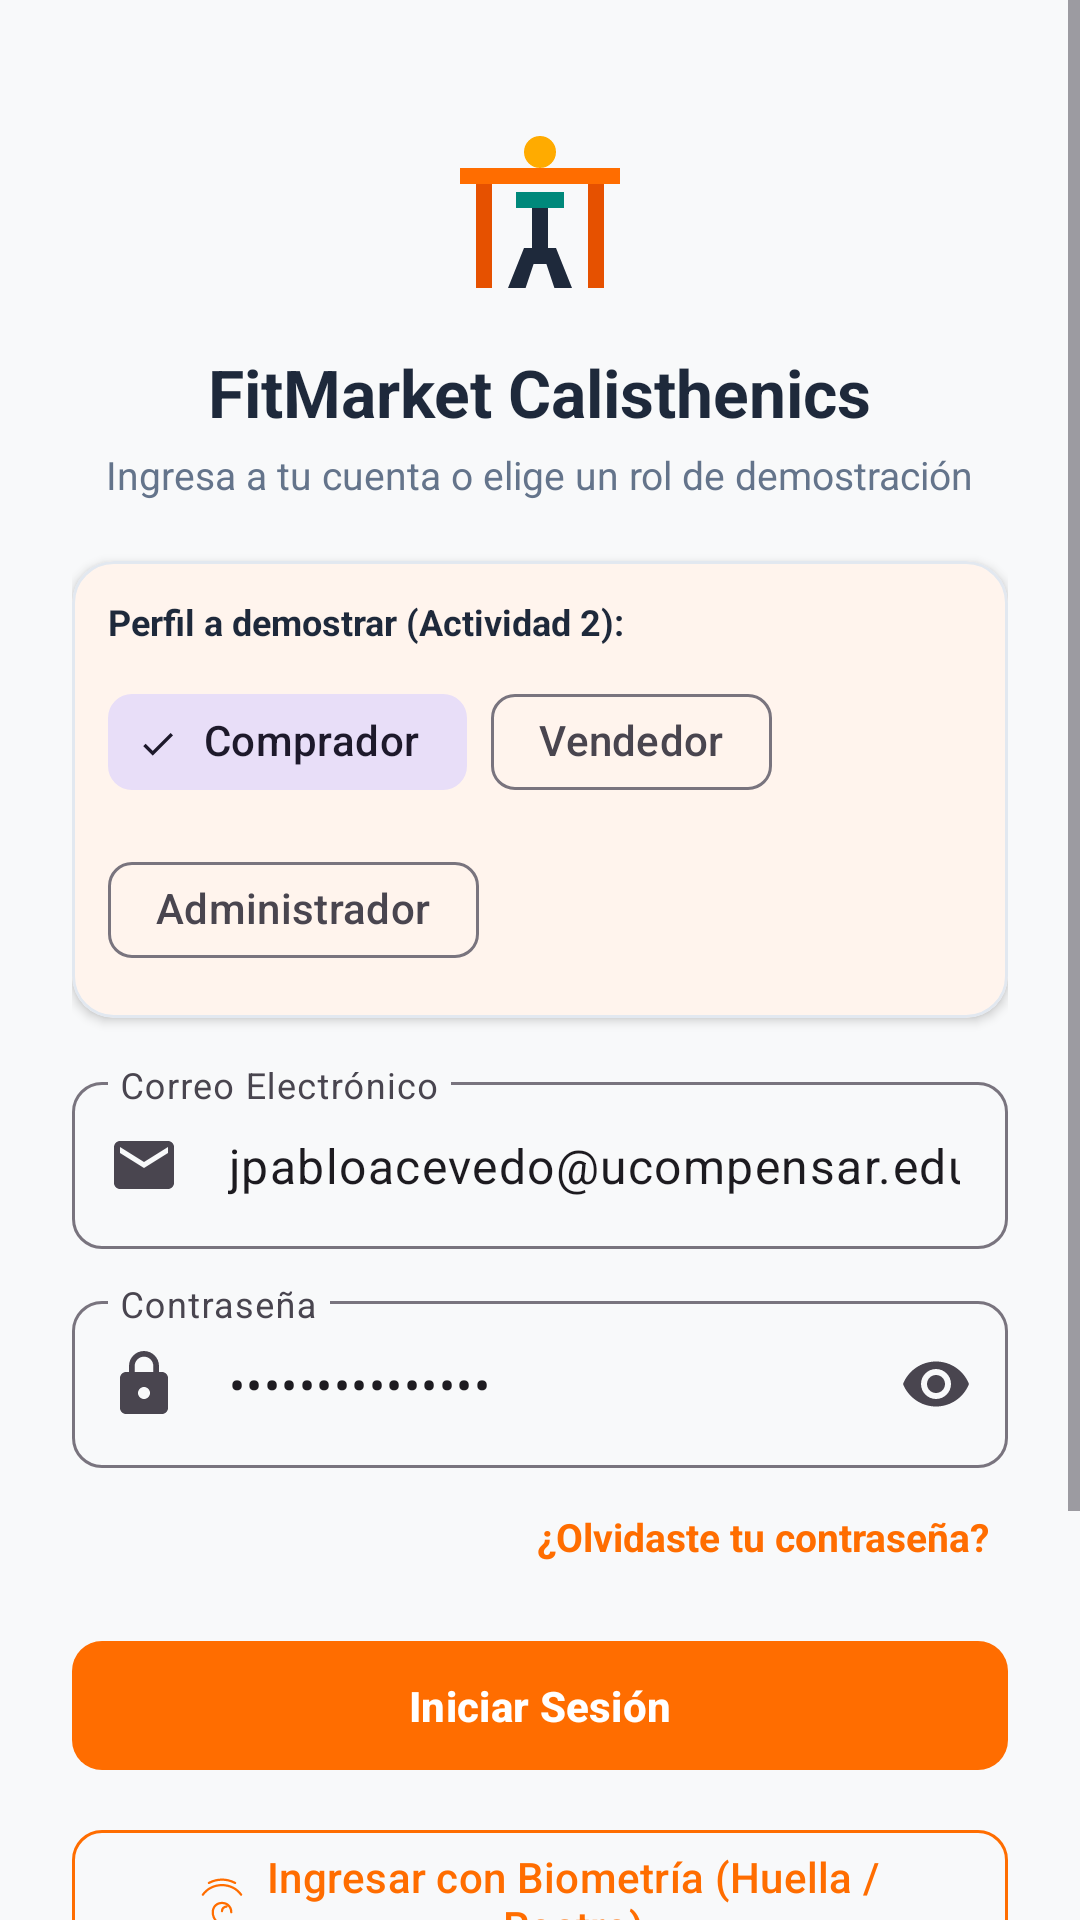

Here is an Android app screen rendered from its layout file. Give the layout XML and the strings, colors and styles it references.
<!-- AndroidManifest.xml: application theme Theme.Ejerciciosprofundización -->
<!-- res/layout/activity_login.xml -->
<?xml version="1.0" encoding="utf-8"?>
<ScrollView xmlns:android="http://schemas.android.com/apk/res/android"
    xmlns:app="http://schemas.android.com/apk/res-auto"
    android:layout_width="match_parent"
    android:layout_height="match_parent"
    android:background="@color/background"
    android:fillViewport="true">

    <androidx.constraintlayout.widget.ConstraintLayout
        android:layout_width="match_parent"
        android:layout_height="wrap_content"
        android:padding="24dp">

        
        <ImageView
            android:id="@+id/ivLoginLogo"
            android:layout_width="64dp"
            android:layout_height="64dp"
            android:layout_marginTop="16dp"
            android:contentDescription="@string/app_name"
            android:src="@drawable/ic_logo"
            app:layout_constraintEnd_toEndOf="parent"
            app:layout_constraintStart_toStartOf="parent"
            app:layout_constraintTop_toTopOf="parent" />

        <TextView
            android:id="@+id/tvLoginTitle"
            android:layout_width="wrap_content"
            android:layout_height="wrap_content"
            android:layout_marginTop="12dp"
            android:text="@string/app_name"
            android:textColor="@color/textPrimary"
            android:textSize="22sp"
            android:textStyle="bold"
            app:layout_constraintEnd_toEndOf="parent"
            app:layout_constraintStart_toStartOf="parent"
            app:layout_constraintTop_toBottomOf="@+id/ivLoginLogo" />

        <TextView
            android:id="@+id/tvLoginSubtitle"
            android:layout_width="wrap_content"
            android:layout_height="wrap_content"
            android:layout_marginTop="4dp"
            android:text="Ingresa a tu cuenta o elige un rol de demostración"
            android:textColor="@color/textSecondary"
            android:textSize="13sp"
            app:layout_constraintEnd_toEndOf="parent"
            app:layout_constraintStart_toStartOf="parent"
            app:layout_constraintTop_toBottomOf="@+id/tvLoginTitle" />

        
        <com.google.android.material.card.MaterialCardView
            android:id="@+id/cardRoleSelector"
            style="@style/Widget.FitMarket.Card"
            android:layout_width="match_parent"
            android:layout_height="wrap_content"
            android:layout_marginTop="20dp"
            app:layout_constraintEnd_toEndOf="parent"
            app:layout_constraintStart_toStartOf="parent"
            app:layout_constraintTop_toBottomOf="@+id/tvLoginSubtitle">

            <LinearLayout
                android:layout_width="match_parent"
                android:layout_height="wrap_content"
                android:orientation="vertical"
                android:padding="12dp">

                <TextView
                    android:layout_width="wrap_content"
                    android:layout_height="wrap_content"
                    android:text="Perfil a demostrar (Actividad 2):"
                    android:textColor="@color/textPrimary"
                    android:textSize="12sp"
                    android:textStyle="bold" />

                <com.google.android.material.chip.ChipGroup
                    android:id="@+id/chipGroupRoles"
                    android:layout_width="match_parent"
                    android:layout_height="wrap_content"
                    android:layout_marginTop="8dp"
                    app:singleSelection="true">

                    <com.google.android.material.chip.Chip
                        android:id="@+id/chipBuyer"
                        style="@style/Widget.Material3.Chip.Filter"
                        android:layout_width="wrap_content"
                        android:layout_height="wrap_content"
                        android:checked="true"
                        android:text="Comprador"
                        app:chipIcon="@drawable/ic_shopping_bag" />

                    <com.google.android.material.chip.Chip
                        android:id="@+id/chipVendor"
                        style="@style/Widget.Material3.Chip.Filter"
                        android:layout_width="wrap_content"
                        android:layout_height="wrap_content"
                        android:text="Vendedor"
                        app:chipIcon="@drawable/ic_store" />

                    <com.google.android.material.chip.Chip
                        android:id="@+id/chipAdmin"
                        style="@style/Widget.Material3.Chip.Filter"
                        android:layout_width="wrap_content"
                        android:layout_height="wrap_content"
                        android:text="Administrador"
                        app:chipIcon="@drawable/ic_dashboard" />
                </com.google.android.material.chip.ChipGroup>
            </LinearLayout>
        </com.google.android.material.card.MaterialCardView>

        
        <com.google.android.material.textfield.TextInputLayout
            android:id="@+id/tilEmail"
            style="@style/Widget.Material3.TextInputLayout.OutlinedBox"
            android:layout_width="match_parent"
            android:layout_height="wrap_content"
            android:layout_marginTop="16dp"
            android:hint="Correo Electrónico"
            app:boxCornerRadiusBottomEnd="10dp"
            app:boxCornerRadiusBottomStart="10dp"
            app:boxCornerRadiusTopEnd="10dp"
            app:boxCornerRadiusTopStart="10dp"
            app:layout_constraintEnd_toEndOf="parent"
            app:layout_constraintStart_toStartOf="parent"
            app:layout_constraintTop_toBottomOf="@+id/cardRoleSelector"
            app:startIconDrawable="@drawable/ic_email">

            <com.google.android.material.textfield.TextInputEditText
                android:id="@+id/etEmail"
                android:layout_width="match_parent"
                android:layout_height="wrap_content"
                android:inputType="textEmailAddress"
                android:text="jpabloacevedo@ucompensar.edu.co" />
        </com.google.android.material.textfield.TextInputLayout>

        
        <com.google.android.material.textfield.TextInputLayout
            android:id="@+id/tilPassword"
            style="@style/Widget.Material3.TextInputLayout.OutlinedBox"
            android:layout_width="match_parent"
            android:layout_height="wrap_content"
            android:layout_marginTop="12dp"
            android:hint="Contraseña"
            app:boxCornerRadiusBottomEnd="10dp"
            app:boxCornerRadiusBottomStart="10dp"
            app:boxCornerRadiusTopEnd="10dp"
            app:boxCornerRadiusTopStart="10dp"
            app:endIconMode="password_toggle"
            app:layout_constraintEnd_toEndOf="parent"
            app:layout_constraintStart_toStartOf="parent"
            app:layout_constraintTop_toBottomOf="@+id/tilEmail"
            app:startIconDrawable="@drawable/ic_lock">

            <com.google.android.material.textfield.TextInputEditText
                android:id="@+id/etPassword"
                android:layout_width="match_parent"
                android:layout_height="wrap_content"
                android:inputType="textPassword"
                android:text="Calistenia2026*" />
        </com.google.android.material.textfield.TextInputLayout>

        
        <TextView
            android:id="@+id/tvForgotPassword"
            android:layout_width="wrap_content"
            android:layout_height="wrap_content"
            android:layout_marginTop="8dp"
            android:padding="6dp"
            android:text="¿Olvidaste tu contraseña?"
            android:textColor="@color/primary"
            android:textSize="13sp"
            android:textStyle="bold"
            app:layout_constraintEnd_toEndOf="parent"
            app:layout_constraintTop_toBottomOf="@+id/tilPassword" />

        
        <com.google.android.material.button.MaterialButton
            android:id="@+id/btnLogin"
            style="@style/Widget.FitMarket.Button.Primary"
            android:layout_width="match_parent"
            android:layout_height="wrap_content"
            android:layout_marginTop="16dp"
            android:text="Iniciar Sesión"
            app:layout_constraintEnd_toEndOf="parent"
            app:layout_constraintStart_toStartOf="parent"
            app:layout_constraintTop_toBottomOf="@+id/tvForgotPassword" />

        
        <com.google.android.material.button.MaterialButton
            android:id="@+id/btnBiometric"
            style="@style/Widget.FitMarket.Button.Outlined"
            android:layout_width="match_parent"
            android:layout_height="wrap_content"
            android:layout_marginTop="12dp"
            android:text="Ingresar con Biometría (Huella / Rostro)"
            app:icon="@drawable/ic_fingerprint"
            app:iconGravity="textStart"
            app:iconTint="@color/primary"
            app:layout_constraintEnd_toEndOf="parent"
            app:layout_constraintStart_toStartOf="parent"
            app:layout_constraintTop_toBottomOf="@+id/btnLogin" />

        
        <TextView
            android:id="@+id/tvGoToRegister"
            android:layout_width="wrap_content"
            android:layout_height="wrap_content"
            android:layout_marginTop="16dp"
            android:padding="8dp"
            android:text="¿No tienes cuenta? Regístrate aquí"
            android:textColor="@color/primary"
            android:textSize="14sp"
            android:textStyle="bold"
            app:layout_constraintEnd_toEndOf="parent"
            app:layout_constraintStart_toStartOf="parent"
            app:layout_constraintTop_toBottomOf="@+id/btnBiometric" />

        
        <TextView
            android:id="@+id/tvLegalNotice"
            android:layout_width="match_parent"
            android:layout_height="wrap_content"
            android:layout_marginTop="20dp"
            android:layout_marginBottom="16dp"
            android:text="Al continuar declaras conocer la Política de Privacidad y Tratamiento de Datos Personales (Ley 1581 de 2012 Habeas Data) y Términos y Condiciones (Ley 1480 de 2011)."
            android:textAlignment="center"
            android:textColor="@color/textMuted"
            android:textSize="11sp"
            app:layout_constraintBottom_toBottomOf="parent"
            app:layout_constraintEnd_toEndOf="parent"
            app:layout_constraintStart_toStartOf="parent"
            app:layout_constraintTop_toBottomOf="@+id/tvGoToRegister"
            app:layout_constraintVertical_bias="1.0" />

    </androidx.constraintlayout.widget.ConstraintLayout>
</ScrollView>
<!-- resources referenced by this layout -->
<resources>
  <color name="background">#F8F9FA</color>
  <color name="primary">#FF6D00</color>
  <color name="textMuted">#94A3B8</color>
  <color name="textPrimary">#1E293B</color>
  <color name="textSecondary">#64748B</color>
  <!-- drawable ic_dashboard (drawable) -->
  <vector xmlns:android="http://schemas.android.com/apk/res/android"
      android:width="24dp"
      android:height="24dp"
      android:viewportWidth="24"
      android:viewportHeight="24">
      <path
          android:fillColor="@color/textPrimary"
          android:pathData="M3,13h8V3H3v10zm0,8h8v-6H3v6zm10,0h8V11h-8v10zm0,-18v6h8V3h-8z" />
  </vector>
  <!-- drawable ic_email (drawable) -->
  <vector xmlns:android="http://schemas.android.com/apk/res/android"
      android:width="24dp"
      android:height="24dp"
      android:viewportWidth="24"
      android:viewportHeight="24">
      <path
          android:fillColor="@color/textSecondary"
          android:pathData="M20,4H4c-1.1,0 -1.99,0.9 -1.99,2L2,18c0,1.1 0.9,2 2,2h16c1.1,0 2,-0.9 2,-2V6c0,-1.1 -0.9,-2 -2,-2zm0,4l-8,5 -8,-5V6l8,5 8,-5v2z" />
  </vector>
  <!-- drawable ic_lock (drawable) -->
  <vector xmlns:android="http://schemas.android.com/apk/res/android"
      android:width="24dp"
      android:height="24dp"
      android:viewportWidth="24"
      android:viewportHeight="24">
      <path
          android:fillColor="@color/textSecondary"
          android:pathData="M18,8h-1V6c0,-2.76 -2.24,-5 -5,-5S7,3.24 7,6v2H6c-1.1,0 -2,0.9 -2,2v10c0,1.1 0.9,2 2,2h12c1.1,0 2,-0.9 2,-2V10c0,-1.1 -0.9,-2 -2,-2zm-6,9c-1.1,0 -2,-0.9 -2,-2s0.9,-2 2,-2 2,0.9 2,2 -0.9,2 -2,2zm3.1,-9H8.9V6c0,-1.71 1.39,-3.1 3.1,-3.1 1.71,0 3.1,1.39 3.1,3.1v2z" />
  </vector>
  <!-- drawable ic_store (drawable) -->
  <vector xmlns:android="http://schemas.android.com/apk/res/android"
      android:width="24dp"
      android:height="24dp"
      android:viewportWidth="24"
      android:viewportHeight="24">
      <path
          android:fillColor="@color/textPrimary"
          android:pathData="M20,4H4v2h16V4zm1,10v-2l-1,-5H4l-1,5v2h1v6h10v-6h4v6h2v-6h1zm-9,4H6v-4h6v4z" />
  </vector>
  <string name="app_name">FitMarket Calisthenics</string>
  <style name="Widget.FitMarket.Button.Outlined" parent="Widget.Material3.Button.OutlinedButton">
          <item name="cornerRadius">10dp</item>
          <item name="strokeColor">@color/primary</item>
          <item name="android:textColor">@color/primary</item>
      </style>
  <style name="Widget.FitMarket.Button.Primary" parent="Widget.Material3.Button">
          <item name="cornerRadius">10dp</item>
          <item name="android:paddingTop">12dp</item>
          <item name="android:paddingBottom">12dp</item>
          <item name="android:textStyle">bold</item>
      </style>
  <style name="Widget.FitMarket.Card" parent="Widget.Material3.CardView.Elevated">
          <item name="cardCornerRadius">14dp</item>
          <item name="cardElevation">2dp</item>
          <item name="strokeColor">@color/cardBorder</item>
          <item name="strokeWidth">1dp</item>
          <item name="cardBackgroundColor">@color/cardBackground</item>
      </style>
  <style name="Theme.Ejerciciosprofundización" parent="Base.Theme.Ejerciciosprofundización" />
  <color name="primaryVariant">#E65100</color>
  <color name="secondary">#00897B</color>
  <color name="accent">#FFAB00</color>
  <color name="cardBorder">#E2E8F0</color>
  <color name="cardBackground">#FFFFFF</color>
  <color name="textOnPrimary">#FFFFFF</color>
  <color name="white">#FFFFFFFF</color>
  <color name="surface">#FFFFFF</color>
</resources>
